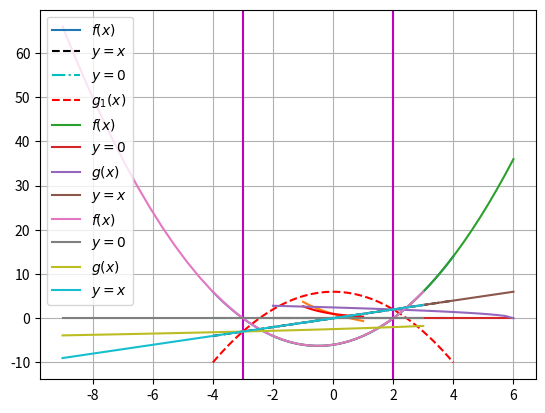

Reproduce this figure in Python.
#!/usr/bin/env python
# coding: utf-8

# # Método da Iteração Linear (Ponto Fixo)

# Este notebook explora aspectos do método da _iteração linear_, ou também chamado de método do _ponto fixo_.

# In[1]:


import numpy as np
import matplotlib.pyplot as plt 
get_ipython().run_line_magic('matplotlib', 'inline')


# ## Exemplo
# 
# Estudamos a função $f(x) = x^2 + x - 6$.

# In[2]:


x = np.linspace(-4,4,50)
f = lambda x: x**2 + x - 6

xr = np.roots([1,1,-6])
print('Raízes: x1 = {:f}, x2 = {:f}'.format(xr[0], xr[1]))

# função de iteração
g1 = lambda x: 6 - x**2

plt.plot(x,f(x),label='$f(x)$');
plt.plot(x,x,'k--',label='$y=x$');
plt.plot(x,0*x,'c-.',label='$y=0$');
plt.plot(x,g1(x),'r--',label='$g_1(x)$');

plt.axvline(-3,-5,10,color='m');
plt.axvline(2,-5,10,color='m');
plt.legend(loc='best');


# ## Exemplo
# 
# Estudamos a função $f(x) = \exp(x) -x$

# In[3]:


x2 = np.linspace(-1,1,50)

f2 = lambda x: np.exp(-x) - x
g2 = lambda x:  np.exp(-x)

plt.plot(x2,f2(x2),x2,g2(x2),'r',x2,x2,'c')
plt.grid(True)


# ## Implementação do método do ponto fixo

# In[4]:


def ponto_fixo(x0,f,g,tol,N,vis):
    """ 
    Resolve problema de determinacao de raizes pelo 
    metodo do ponto fixo (iteracao linear).
    
    entrada: 
    
       x0  - aproximacao inicial        (float)
        f  - funcao a ser resolvida     (str)
        g  - funcao de iteracao         (str)
       tol - tolerancia                 (float)
        N  - numero maximo de iteracoes (int)
      vis  - flag para plotagem         (bool)
      
    saida:  
    
       x   - raiz aproximada para f     (float)      
    """
    from numpy import linspace
    from matplotlib.pyplot import plot,legend

    # funcoes
    f = eval('lambda x:' + f)
    g = eval('lambda x:' + g)
    
    # inicializacao
    it = 0 # contador 
    x, xn = x0, x0 + 1 # iteradas atual, anterior
    
    e = abs(x-xn)/abs(x) # erro    

    # tabela
    print('i\t x\t\t f(x)\t\t ER')
    print('{0:d}\t {1:f}\t {2:f}\t {3:e}'.format(it,x,f(x),e))       
    
    # laco
    while e >= tol and it <= N:
        it += 1    
        xn = x                             
        x = g(xn)               
        e = abs(x-xn)/abs(x)         
        print('{0:d}\t {1:f}\t {2:f}\t {3:e}'.format(it,x,f(x),e))      
        
        if it > N:
            print('Solução nao alcancada com N iteracoes.')
            break
       
    if vis == True:
        dx = 2*x
        dom = linspace(x - dx,x + dx,30)
        plot(dom,f(dom),label='$f(x)$')
        plot(dom,dom*0,label='$y=0$')
        plot(dom,g(dom),label='$g(x)$')
        plot(dom,dom,label='$y=x$')
        legend()
        
    return x


# ## Estudo de caso: $f(x) = x^2 + x - 6$
# 
# Função de iteração: $g(x) = \sqrt{6 - x}$

# In[5]:


f = 'x**2 + x - 6'
g = '(6 - x)**(1/2)'

x0 = 0.1
tol = 1e-5
N = 100

ponto_fixo(x0,f,g,tol,N,True)


# Função de iteração: $g(x) = -\sqrt{6 - x}$

# In[6]:


f = 'x**2 + x - 6'
g = '-(6 - x)**(1/2)'

x0 = 0.1
tol = 1e-5
N = 100

ponto_fixo(x0,f,g,tol,N,True)

